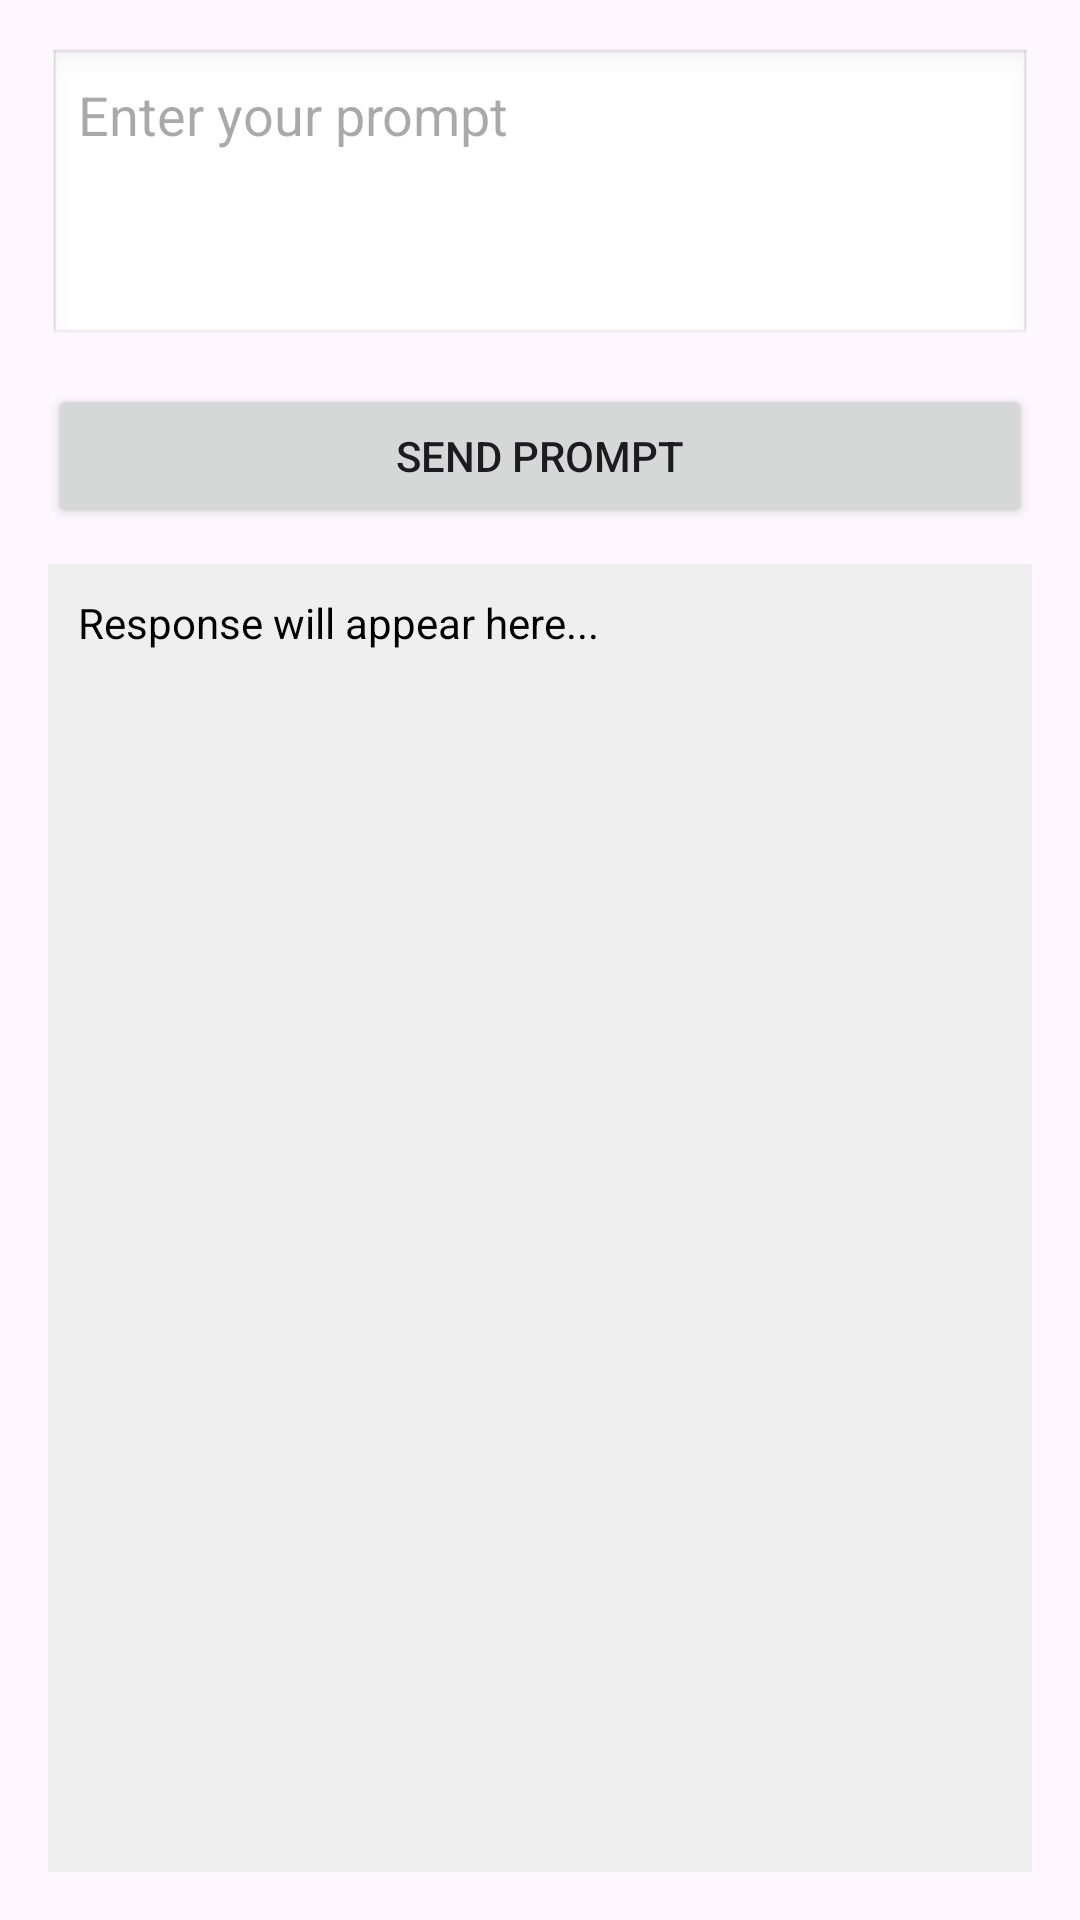

Here is an Android app screen rendered from its layout file. Give the layout XML and the strings, colors and styles it references.
<!-- AndroidManifest.xml: application theme Theme.App_market_researcher -->
<!-- res/layout/fragment_chat_gpt_offline.xml -->
<?xml version="1.0" encoding="utf-8"?>
<LinearLayout xmlns:android="http://schemas.android.com/apk/res/android"
    android:layout_width="match_parent"
    android:layout_height="match_parent"
    android:orientation="vertical"
    android:padding="16dp">

    <EditText
        android:id="@+id/promptEditText"
        android:layout_width="match_parent"
        android:layout_height="wrap_content"
        android:hint="Enter your prompt"
        android:inputType="textMultiLine"
        android:minHeight="100dp"
        android:gravity="top"
        android:padding="10dp"
        android:background="@android:drawable/edit_text" />

    <Button
        android:id="@+id/sendPromptButton"
        android:layout_width="match_parent"
        android:layout_height="wrap_content"
        android:text="Send Prompt"
        android:layout_marginTop="12dp"/>

    <TextView
        android:id="@+id/responseTextView"
        android:layout_width="match_parent"
        android:layout_height="0dp"
        android:layout_weight="1"
        android:text="Response will appear here..."
        android:textColor="#000"
        android:padding="10dp"
        android:layout_marginTop="12dp"
        android:background="#EFEFEF"
        android:scrollbars="vertical"
        android:gravity="top"/>

</LinearLayout>
<!-- resources referenced by this layout -->
<resources>
  <style name="Theme.App_market_researcher" parent="Base.Theme.App_market_researcher" />
  <style name="Base.Theme.App_market_researcher" parent="Theme.Material3.DayNight.NoActionBar">
          
          
      </style>
</resources>
